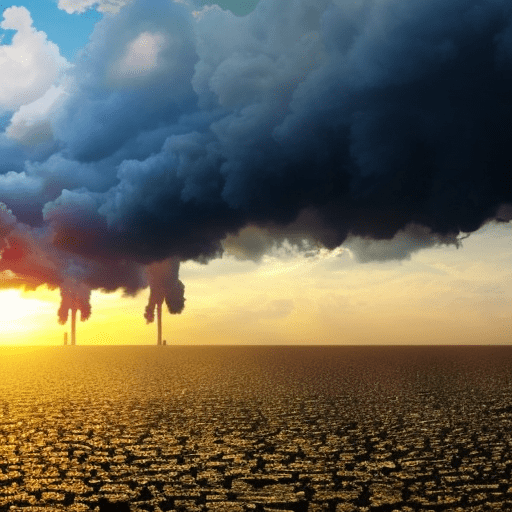
Generation parameters embedded in this image by AUTOMATIC1111 Stable Diffusion web UI or a fork of it (Forge, ...) (PNG 'parameters' text chunk):
climate change
Steps: 80, Sampler: Euler a, CFG scale: 7, Seed: 958740055, Size: 512x512, Model hash: a2a802b2